Run: headless pygame with SDL's dummy video driver; simulated clock (each Clock.tick advances the game by its frame time, no real sleeping); random seed 0; keys injected as events and as key.get_pressed() state; no mouse input.
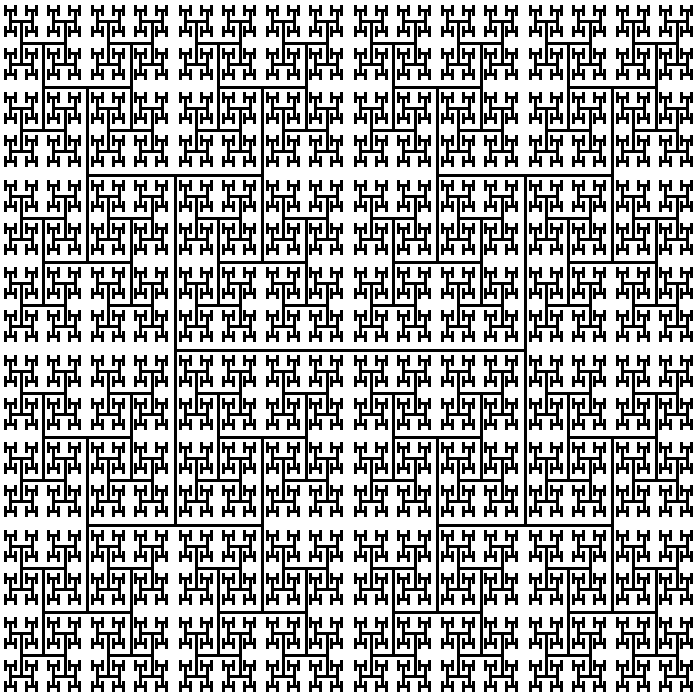
Frame 1 of 4 · flips 1–60 · no input
Frame 2 of 4 · flips 61–180 · tapped SPACE, RETURN · held RIGHT (→), D · screen unchanged from frame 1, image omitted
Frame 3 of 4 · flips 181–300 · held DOWN (↓), S · screen unchanged from frame 2, image omitted
Frame 4 of 4 · flips 301–420 · held LEFT (←), A, UP (↑), W · screen unchanged from frame 3, image omitted

The pygame program that drew these frames:

import pygame

BLACK = (0, 0, 0)
WHITE = (255, 255, 255)
GREEN = (0, 255, 0)
RED   = (255, 0, 0)

def recursiveDraw(screen, x, y, width, height, count):

    pygame.draw.line(screen, BLACK, (x+width*.25, y+height//2),(x+width*.75, y+height//2), 3)
    pygame.draw.line(screen, BLACK, (x+width*.25, y+(height*.5)//2),(x+width*.25, y+(height*1.5)//2), 3)
    pygame.draw.line(screen, BLACK, (x+width*.75, y+(height*.5)//2),(x+width*.75, y+(height*1.5)//2), 3)

    if count > 0:
        count -= 1
        recursiveDraw(screen, x, y, width//2, height//2, count)
        recursiveDraw(screen, x+width//2, y, width//2, height//2, count)
        recursiveDraw(screen, x, y+width//2, width//2, height//2, count)
        recursiveDraw(screen, x+width//2, y+width//2, width//2, height//2,count)

pygame.init() 

screen = pygame.display.set_mode([700, 700])
pygame.display.set_caption('Simple Fractal')
clock = pygame.time.Clock()

done = False
while not done:
    # ---------- Обработка событий
    for event in pygame.event.get():
        if event.type == pygame.QUIT:
            done = True
    # ---------->>>>>>
    # ---------- Игровая логика 
    
    # ---------->>>>>   
    # ---------- Рисование
    screen.fill(WHITE)

    fractal_level = 5
    recursiveDraw(screen, 0, 0, 700, 700, fractal_level)

    pygame.display.flip() 
    # ---------->>>>>>
    clock.tick(60)

pygame.quit()
